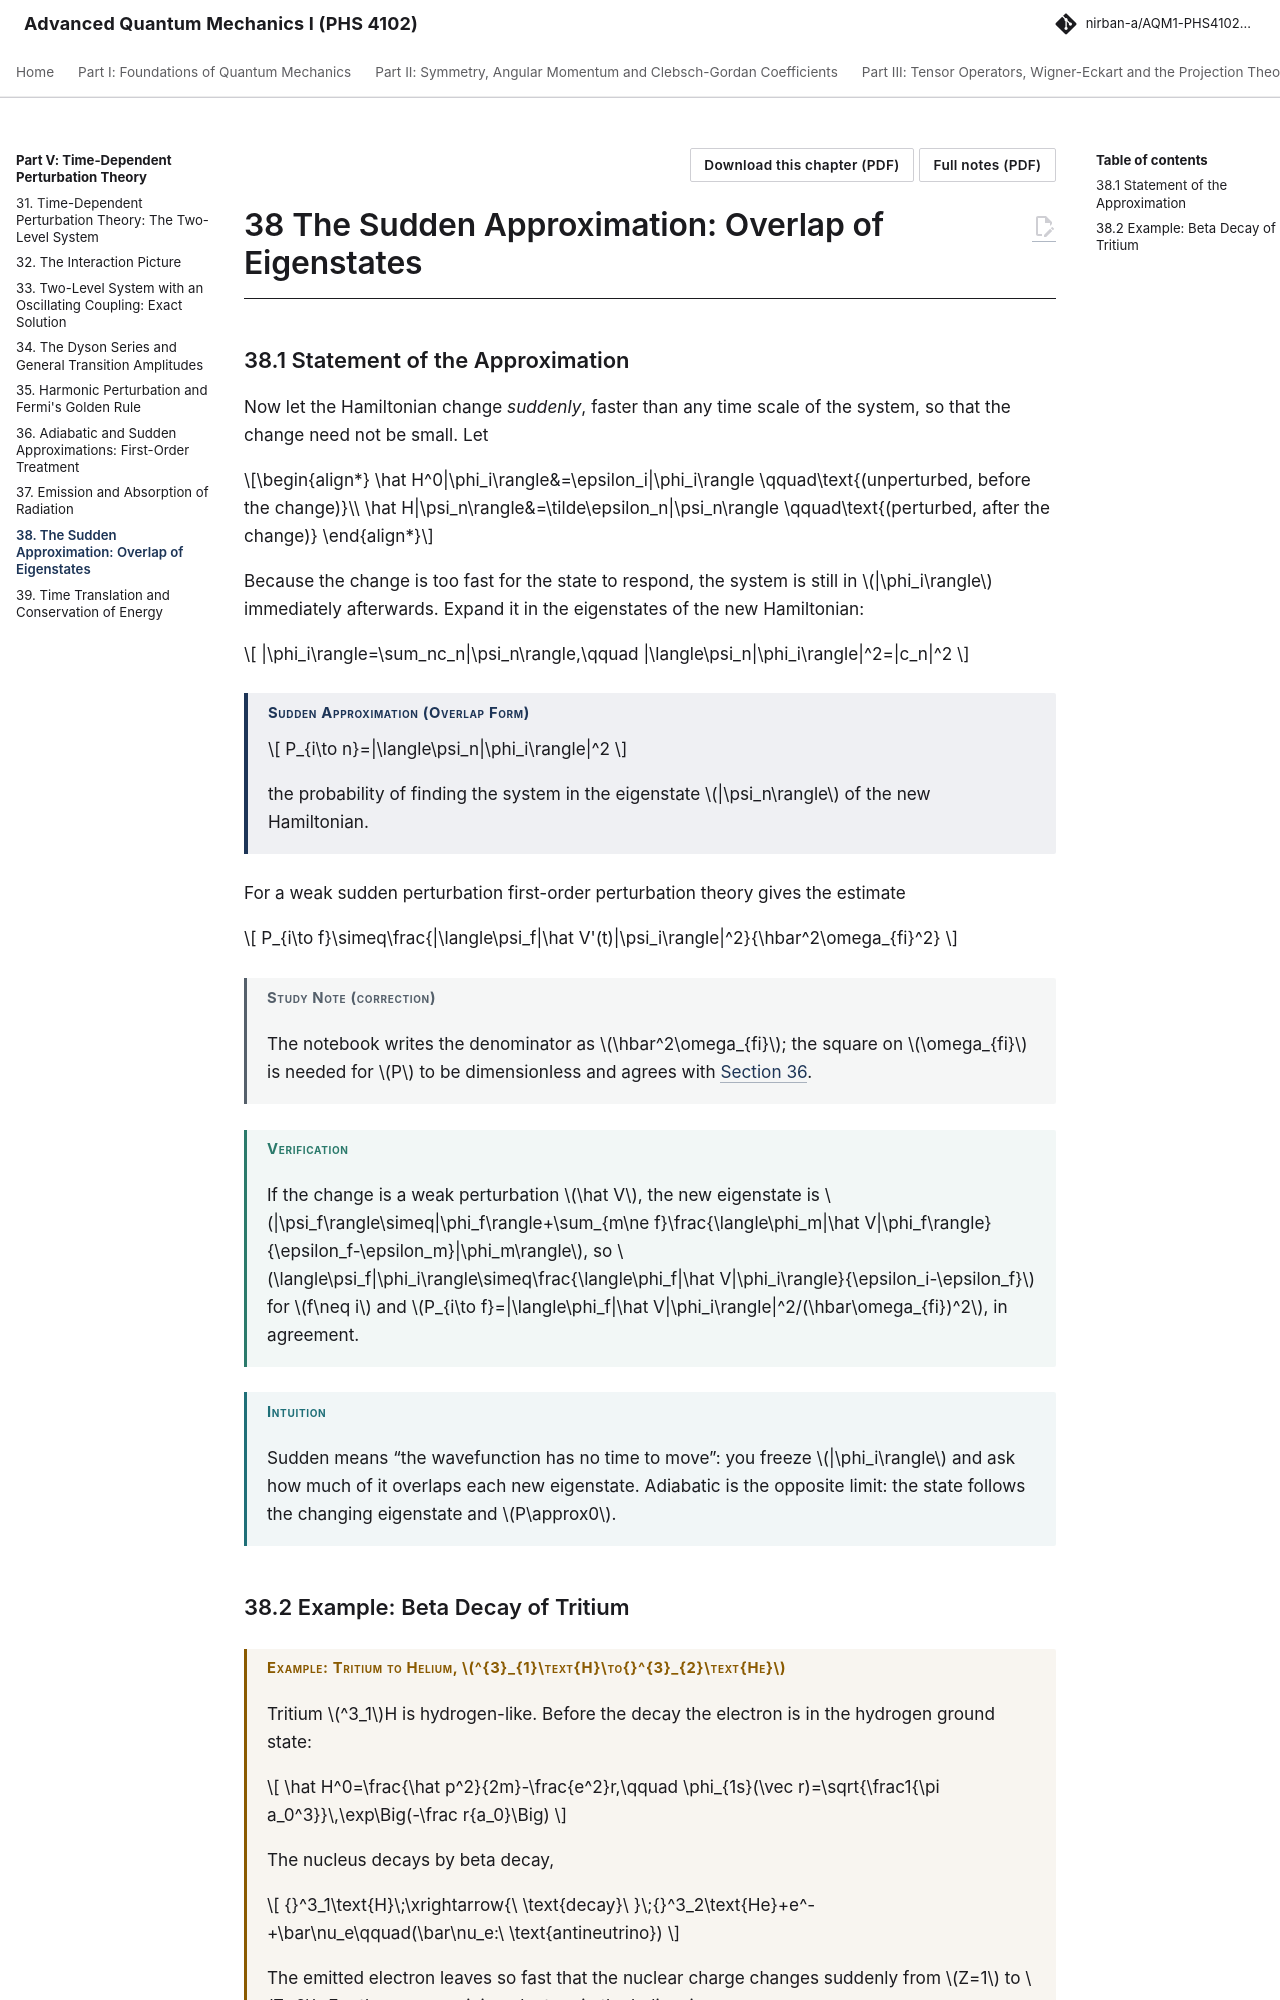

repository: Nirban-A/AQM1-PHS4102-Notes · page: 05-time-dependent-perturbation/38-sudden-approximation-overlap-eigenstates/index.html · generator: mkdocs

---
title: "The Sudden Approximation: Overlap of Eigenstates"
part: 5
chapter: 38
source_book: "Griffiths and Schroeter, Introduction to Quantum Mechanics (3rd ed.)"
source_section: "11.5 (Example 11.3)"
exam_asked: []
topics: []
---

# 38 The Sudden Approximation: Overlap of Eigenstates

## 38.1 Statement of the Approximation

Now let the Hamiltonian change *suddenly*, faster than any time scale of the system, so that the change need not be small. Let

\begin{align*}
\hat H^0|\phi_i\rangle&=\epsilon_i|\phi_i\rangle \qquad\text{(unperturbed, before the change)}\\
\hat H|\psi_n\rangle&=\tilde\epsilon_n|\psi_n\rangle \qquad\text{(perturbed, after the change)}
\end{align*}

Because the change is too fast for the state to respond, the system is still in $|\phi_i\rangle$ immediately afterwards. Expand it in the eigenstates of the new Hamiltonian:

$$
|\phi_i\rangle=\sum_nc_n|\psi_n\rangle,\qquad |\langle\psi_n|\phi_i\rangle|^2=|c_n|^2
$$

!!! thm "Sudden Approximation (Overlap Form)"

    $$
    P_{i\to n}=|\langle\psi_n|\phi_i\rangle|^2
    $$

    the probability of finding the system in the eigenstate $|\psi_n\rangle$ of the new Hamiltonian.

For a weak sudden perturbation first-order perturbation theory gives the estimate

$$
P_{i\to f}\simeq\frac{|\langle\psi_f|\hat V'(t)|\psi_i\rangle|^2}{\hbar^2\omega_{fi}^2}
$$

!!! studynote "Study Note (correction)"

    The notebook writes the denominator as $\hbar^2\omega_{fi}$; the square on $\omega_{fi}$ is needed for $P$ to be dimensionless and agrees with [Section 36](36-adiabatic-sudden-approximations-first-order-treatment.md).

!!! verification "Verification"

    If the change is a weak perturbation $\hat V$, the new eigenstate is $|\psi_f\rangle\simeq|\phi_f\rangle+\sum_{m\ne f}\frac{\langle\phi_m|\hat V|\phi_f\rangle}{\epsilon_f-\epsilon_m}|\phi_m\rangle$, so $\langle\psi_f|\phi_i\rangle\simeq\frac{\langle\phi_f|\hat V|\phi_i\rangle}{\epsilon_i-\epsilon_f}$ for $f\neq i$ and $P_{i\to f}=|\langle\phi_f|\hat V|\phi_i\rangle|^2/(\hbar\omega_{fi})^2$, in agreement.

!!! intuition "Intuition"

    Sudden means “the wavefunction has no time to move”: you freeze $|\phi_i\rangle$ and ask how much of it overlaps each new eigenstate. Adiabatic is the opposite limit: the state follows the changing eigenstate and $P\approx0$.
